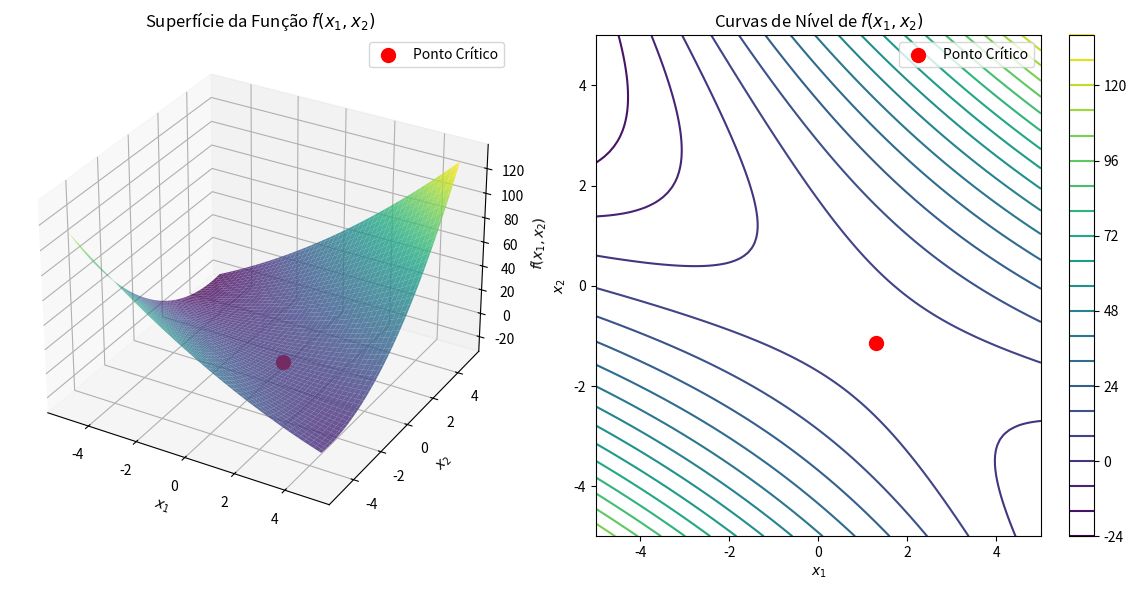

This figure's Python source:
import numpy as np
import matplotlib.pyplot as plt
from mpl_toolkits.mplot3d import Axes3D

# Definindo a função f(x1, x2)
def f(x1, x2):
    return (x1**2)/2 + (3/2)*x2**2 + np.sqrt(7)*x1*x2 + np.sqrt(3)*x1 + np.sqrt(13)

# Criando a grade de pontos para x1 e x2
x1 = np.linspace(-5, 5, 100)
x2 = np.linspace(-5, 5, 100)
X1, X2 = np.meshgrid(x1, x2)
Z = f(X1, X2)

# Ponto crítico calculado
x1_critico = (3 * np.sqrt(3)) / 4
x2_critico = -np.sqrt(21) / 4
z_critico = f(x1_critico, x2_critico)

# Plot 3D
fig = plt.figure(figsize=(12, 6))
ax = fig.add_subplot(121, projection='3d')
ax.plot_surface(X1, X2, Z, cmap='viridis', alpha=0.8)
ax.scatter(x1_critico, x2_critico, z_critico, color='red', s=100, label='Ponto Crítico')
ax.set_xlabel('$x_1$')
ax.set_ylabel('$x_2$')
ax.set_zlabel('$f(x_1, x_2)$')
ax.set_title('Superfície da Função $f(x_1, x_2)$')
ax.legend()

# Curvas de nível
ax2 = fig.add_subplot(122)
contour = ax2.contour(X1, X2, Z, levels=20, cmap='viridis')
ax2.scatter(x1_critico, x2_critico, color='red', s=100, label='Ponto Crítico')
ax2.set_xlabel('$x_1$')
ax2.set_ylabel('$x_2$')
ax2.set_title('Curvas de Nível de $f(x_1, x_2)$')
ax2.legend()
plt.colorbar(contour, ax=ax2)

plt.tight_layout()
plt.show()